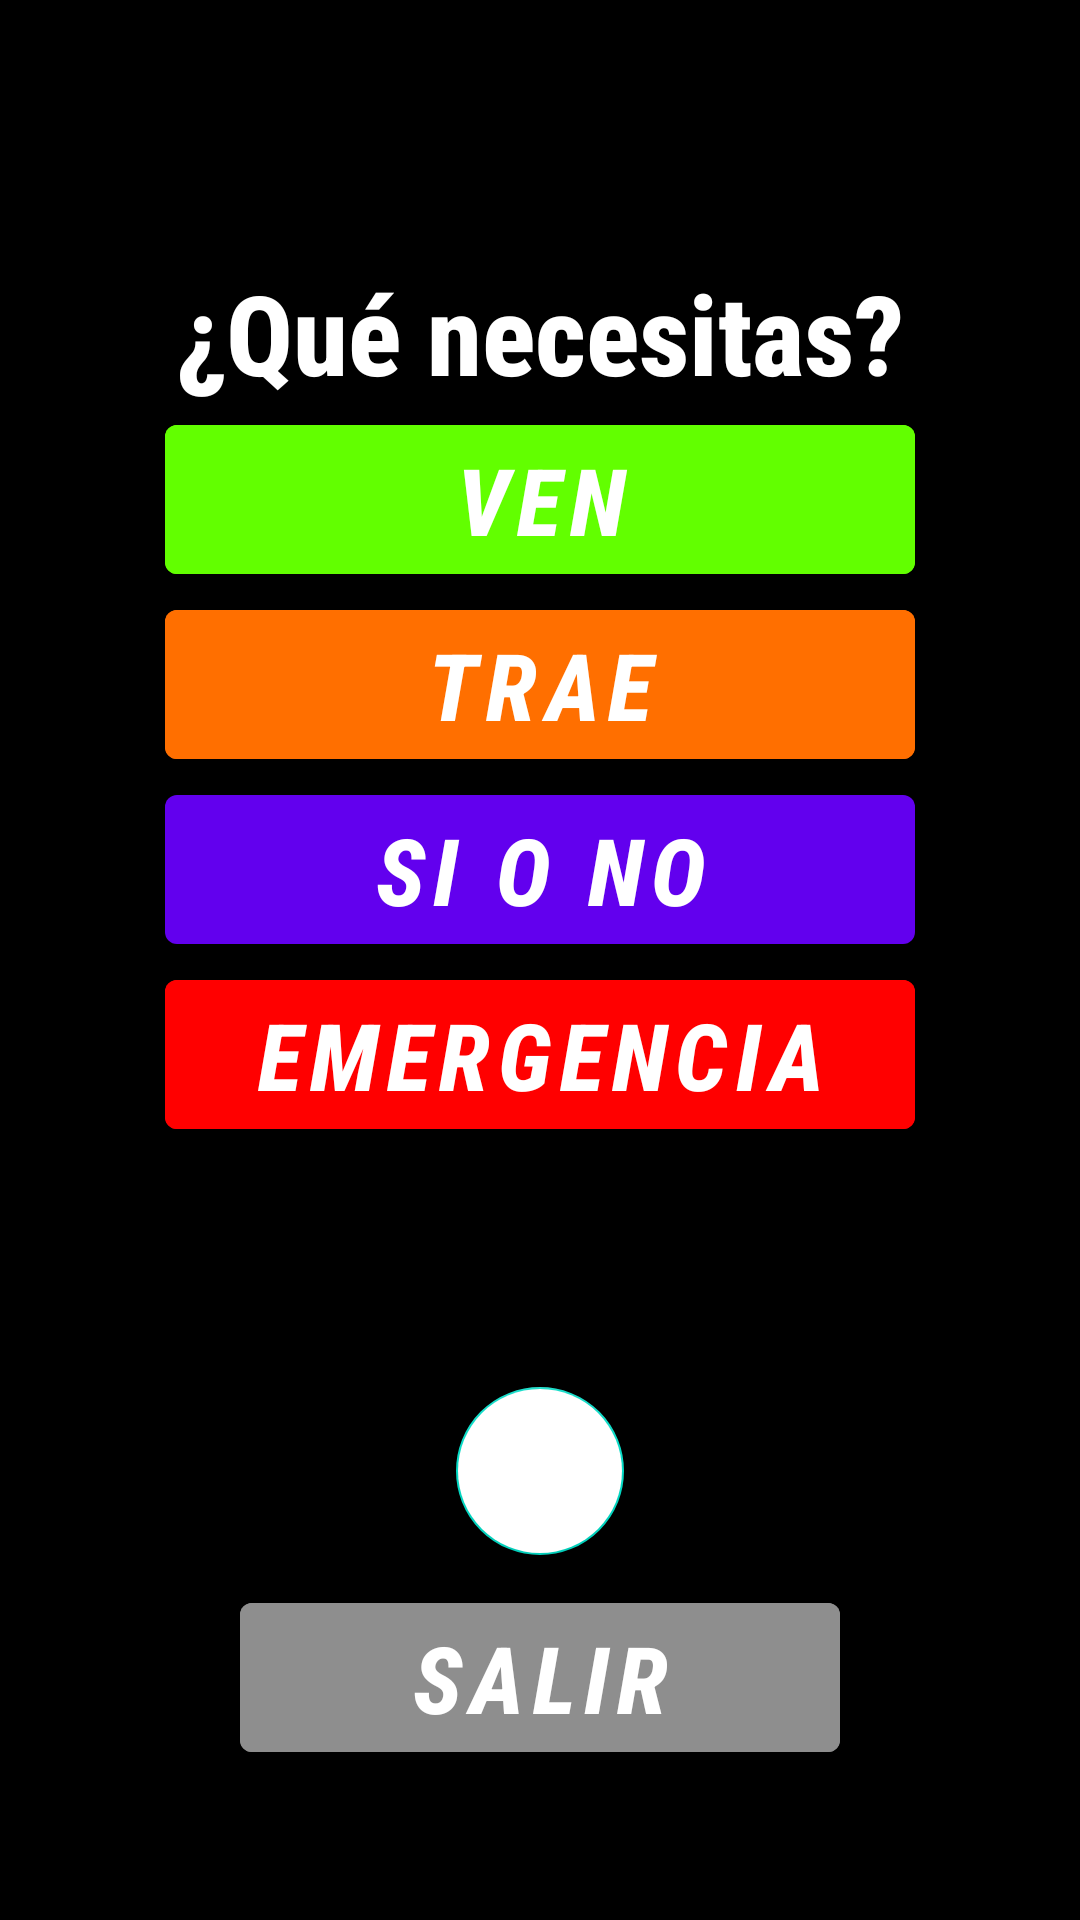

The Android layout XML behind this screen, and the referenced resources:
<!-- AndroidManifest.xml: application theme Theme.TNCsito -->
<!-- res/layout/activity_main.xml -->
<?xml version="1.0" encoding="utf-8"?>
<RelativeLayout xmlns:android="http://schemas.android.com/apk/res/android"
    xmlns:app="http://schemas.android.com/apk/res-auto"
    xmlns:tools="http://schemas.android.com/tools"
    android:layout_width="match_parent"
    android:layout_height="match_parent"
    tools:context=".MainActivity"
    android:orientation="vertical"
    android:background="@color/black">

    <LinearLayout
        android:layout_width="match_parent"
        android:layout_height="wrap_content"
        android:orientation="vertical"
        android:gravity="center"
        android:layout_above="@+id/Leave"
        android:layout_marginBottom="70dp">
        <TextView
            android:layout_width="wrap_content"
            android:layout_height="wrap_content"
            android:text="@string/toNeed"
            android:fontFamily="sans-serif-condensed-medium"
            android:textStyle="bold"
            android:textSize="18pt"
            android:textColor="@color/white"
            />
        <com.google.android.material.button.MaterialButton
            android:id="@+id/btnOnlyCome"
            android:layout_width="250dp"
            android:layout_height="wrap_content"
            android:fontFamily="sans-serif-condensed-medium"
            android:textStyle="bold|italic"
            android:textSize="15pt"
            android:text="@string/onlyCome"
            android:backgroundTint="@color/green"/>
        <com.google.android.material.button.MaterialButton
            android:id="@+id/btnComeWith"
            android:layout_width="250dp"
            android:layout_height="wrap_content"
            android:fontFamily="sans-serif-condensed-medium"
            android:textStyle="bold|italic"
            android:textSize="15pt"
            android:text="@string/ComeWith"
            android:backgroundTint="@color/orange"/>
        <com.google.android.material.button.MaterialButton
            android:id="@+id/btnYesNo"
            android:layout_width="250dp"
            android:layout_height="wrap_content"
            android:fontFamily="sans-serif-condensed-medium"
            android:textStyle="bold|italic"
            android:textSize="15pt"
            android:text="@string/YesNo"/>
        <com.google.android.material.button.MaterialButton
            android:id="@+id/btnEmergency"
            android:layout_width="250dp"
            android:layout_height="wrap_content"
            android:fontFamily="sans-serif-condensed-medium"
            android:textStyle="bold|italic"
            android:textSize="15pt"
            android:backgroundTint="@color/red"
            android:text="@string/Emergency"/>
    </LinearLayout>
    <LinearLayout
        android:id="@+id/Leave"
        android:layout_width="match_parent"
        android:layout_height="wrap_content"
        android:layout_alignParentBottom="true"
        android:layout_marginBottom="50dp"
        android:gravity="center"
        android:orientation="vertical">
        <com.google.android.material.floatingactionbutton.FloatingActionButton
            android:id="@+id/fabConect"
            android:layout_width="wrap_content"
            android:layout_height="wrap_content"
            android:backgroundTint="@color/white"
            android:src="@drawable/ic_baseline_power_24"
            android:layout_alignParentBottom="true"
            android:layout_centerHorizontal="true"
            android:layout_margin="10dp"
            />
        <com.google.android.material.button.MaterialButton
            android:id="@+id/btnLeaveOut"
            android:layout_width="200dp"
            android:layout_height="wrap_content"
            android:fontFamily="sans-serif-condensed-medium"
            android:textStyle="bold|italic"
            android:textSize="15pt"
            android:backgroundTint="@color/gray"
            android:textColor="@color/white"
            android:text="@string/leaveOut"/>
    </LinearLayout>


</RelativeLayout>
<!-- resources referenced by this layout -->
<resources>
  <color name="black">#FF000000</color>
  <color name="gray">#8E8E8E</color>
  <color name="green">#62FF00</color>
  <color name="orange">#FF6F00</color>
  <color name="red">#FF0000</color>
  <color name="white">#FFFFFFFF</color>
  <string name="ComeWith">Trae</string>
  <string name="Emergency">Emergencia</string>
  <string name="YesNo">Si o No</string>
  <string name="leaveOut">Salir</string>
  <string name="onlyCome">Ven</string>
  <string name="toNeed">¿Qué necesitas?</string>
  <style name="Theme.TNCsito" parent="Theme.MaterialComponents.DayNight.DarkActionBar">
          
          <item name="colorPrimary">@color/purple_500</item>
          <item name="colorPrimaryVariant">@color/purple_700</item>
          <item name="colorOnPrimary">@color/white</item>
          
          <item name="colorSecondary">@color/teal_200</item>
          <item name="colorSecondaryVariant">@color/teal_700</item>
          <item name="colorOnSecondary">@color/black</item>
          
          <item name="android:statusBarColor" tools:targetApi="l">?attr/colorPrimaryVariant</item>
          
      </style>
  <color name="purple_500">#FF6200EE</color>
  <color name="purple_700">#FF3700B3</color>
  <color name="teal_200">#FF03DAC5</color>
  <color name="teal_700">#FF018786</color>
</resources>
